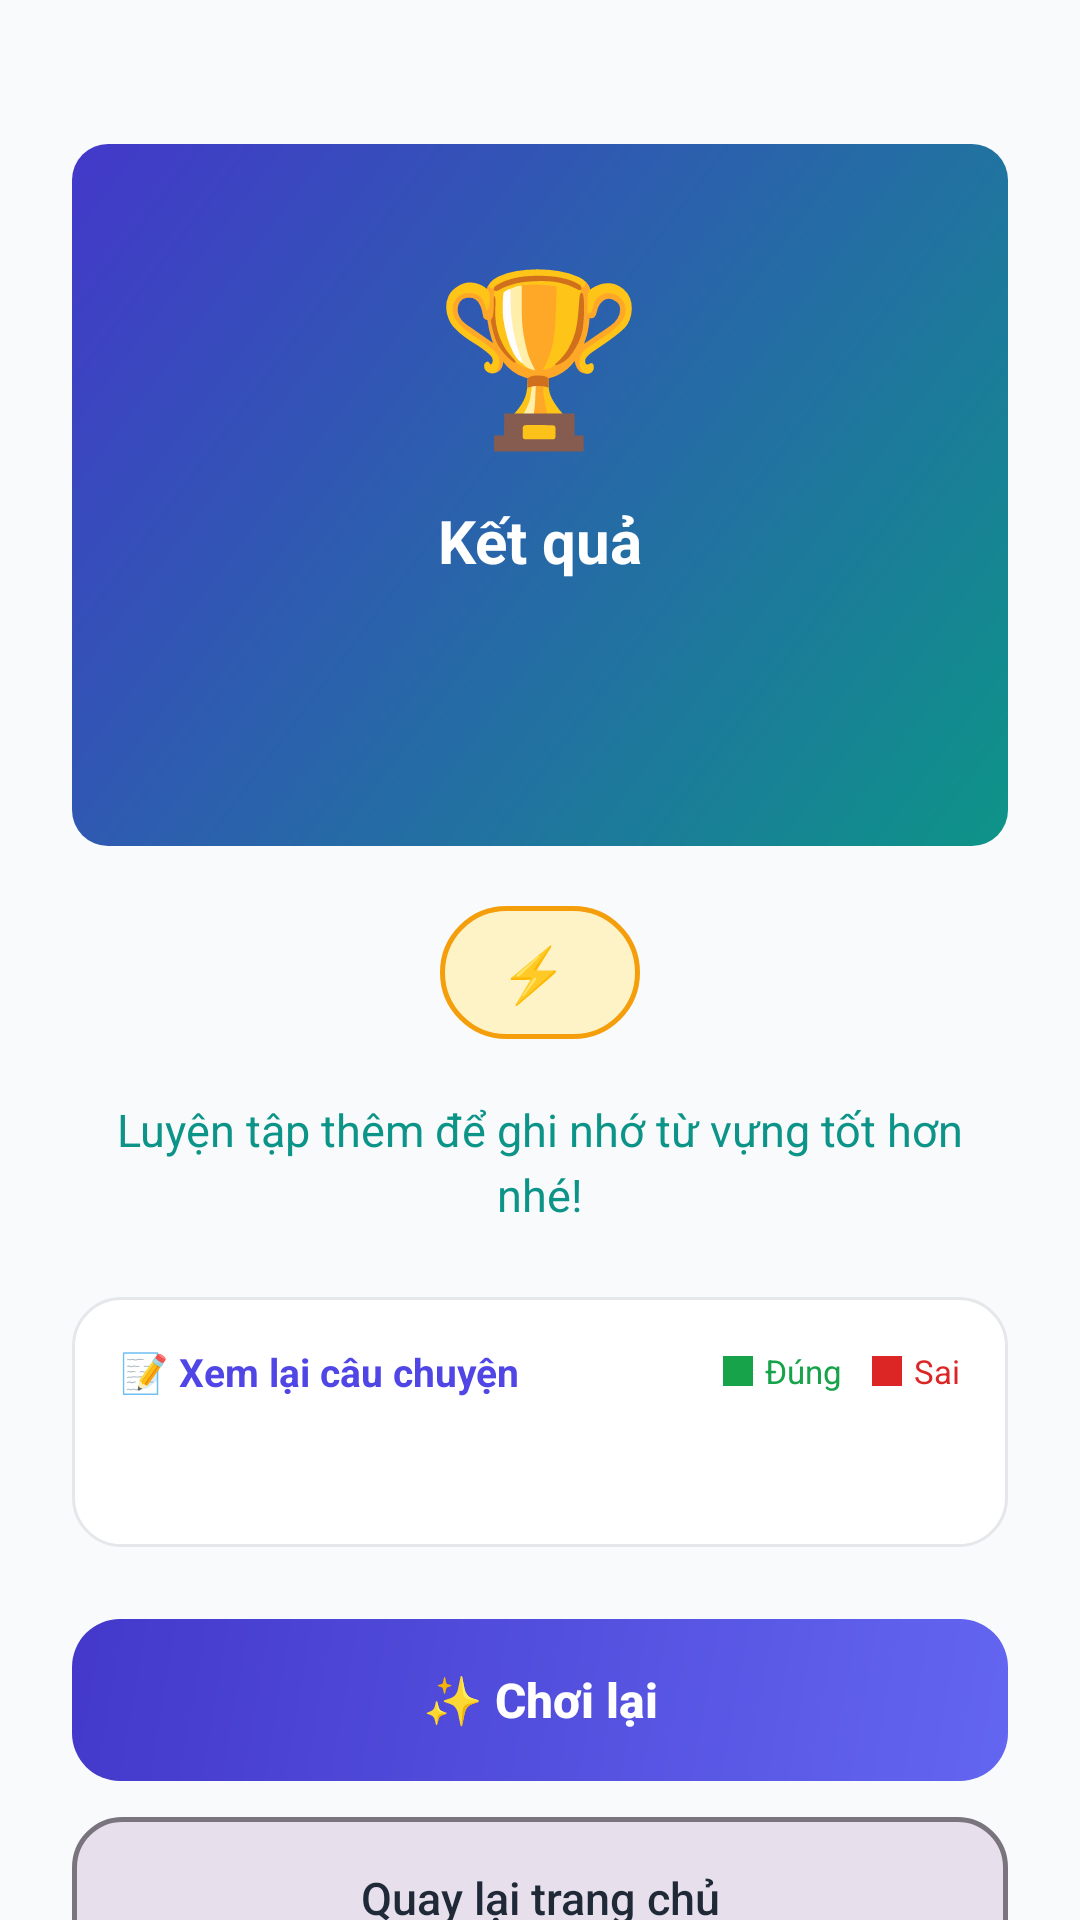

Write the Android layout XML for this screen, with the resource values it uses.
<!-- AndroidManifest.xml: application theme Theme.EnglishApp -->
<!-- res/layout/fragment_story_result.xml -->
<?xml version="1.0" encoding="utf-8"?>
<androidx.core.widget.NestedScrollView xmlns:android="http://schemas.android.com/apk/res/android"
    android:layout_width="match_parent"
    android:layout_height="match_parent"
    android:background="?android:colorBackground"
    android:fillViewport="true"
    android:overScrollMode="never">

    <LinearLayout
        android:layout_width="match_parent"
        android:layout_height="wrap_content"
        android:gravity="center_horizontal"
        android:orientation="vertical"
        android:padding="24dp"
        android:paddingBottom="40dp">

        
        <LinearLayout
            android:layout_width="match_parent"
            android:layout_height="wrap_content"
            android:layout_marginTop="24dp"
            android:background="@drawable/bg_story_header"
            android:gravity="center"
            android:orientation="vertical"
            android:padding="32dp"
            android:paddingBottom="36dp">

            <TextView
                android:layout_width="wrap_content"
                android:layout_height="wrap_content"
                android:text="🏆"
                android:textSize="56sp" />

            <TextView
                android:layout_width="match_parent"
                android:layout_height="wrap_content"
                android:layout_marginTop="12dp"
                android:gravity="center"
                android:text="Kết quả"
                android:textColor="#FFFFFFFF"
                android:textSize="20sp"
                android:textStyle="bold" />

            <TextView
                android:id="@+id/tv_result_score"
                android:layout_width="match_parent"
                android:layout_height="wrap_content"
                android:layout_marginTop="8dp"
                android:gravity="center"
                android:textColor="#FFFFFFFF"
                android:textSize="36sp"
                android:textStyle="bold" />
        </LinearLayout>

        
        <LinearLayout
            android:layout_width="wrap_content"
            android:layout_height="wrap_content"
            android:layout_marginTop="20dp"
            android:background="@drawable/bg_exp_badge"
            android:gravity="center"
            android:orientation="horizontal"
            android:paddingHorizontal="20dp"
            android:paddingVertical="10dp">

            <TextView
                android:layout_width="wrap_content"
                android:layout_height="wrap_content"
                android:text="⚡ "
                android:textSize="18sp" />

            <TextView
                android:id="@+id/tv_result_exp"
                android:layout_width="wrap_content"
                android:layout_height="wrap_content"
                android:textColor="?attr/colorOnTertiaryContainer"
                android:textSize="18sp"
                android:textStyle="bold" />
        </LinearLayout>

        
        <TextView
            android:id="@+id/tv_result_message"
            android:layout_width="match_parent"
            android:layout_height="wrap_content"
            android:layout_marginTop="20dp"
            android:gravity="center"
            android:lineSpacingExtra="4dp"
            android:text="Luyện tập thêm để ghi nhớ từ vựng tốt hơn nhé!"
            android:textColor="?attr/colorSecondary"
            android:textSize="15sp" />

        
        <LinearLayout
            android:layout_width="match_parent"
            android:layout_height="wrap_content"
            android:layout_marginTop="24dp"
            android:background="@drawable/bg_panel_card"
            android:orientation="vertical"
            android:padding="16dp">

            
            <LinearLayout
                android:layout_width="match_parent"
                android:layout_height="wrap_content"
                android:gravity="center_vertical"
                android:orientation="horizontal"
                android:layout_marginBottom="12dp">

                <TextView
                    android:layout_width="0dp"
                    android:layout_height="wrap_content"
                    android:layout_weight="1"
                    android:text="📝 Xem lại câu chuyện"
                    android:textColor="?attr/colorPrimary"
                    android:textSize="13sp"
                    android:textStyle="bold" />

                
                <LinearLayout
                    android:layout_width="wrap_content"
                    android:layout_height="wrap_content"
                    android:gravity="center_vertical"
                    android:orientation="horizontal">

                    <View
                        android:layout_width="10dp"
                        android:layout_height="10dp"
                        android:layout_marginEnd="4dp"
                        android:background="#FF16A34A"
                        android:backgroundTint="@null" />

                    <TextView
                        android:layout_width="wrap_content"
                        android:layout_height="wrap_content"
                        android:layout_marginEnd="10dp"
                        android:text="Đúng"
                        android:textColor="@color/result_correct"
                        android:textSize="11sp" />

                    <View
                        android:layout_width="10dp"
                        android:layout_height="10dp"
                        android:layout_marginEnd="4dp"
                        android:background="#FFDC2626"
                        android:backgroundTint="@null" />

                    <TextView
                        android:layout_width="wrap_content"
                        android:layout_height="wrap_content"
                        android:text="Sai"
                        android:textColor="@color/result_wrong"
                        android:textSize="11sp" />
                </LinearLayout>
            </LinearLayout>

            
            <TextView
                android:id="@+id/tv_result_story"
                android:layout_width="match_parent"
                android:layout_height="wrap_content"
                android:lineSpacingMultiplier="1.7"
                android:textColor="?attr/colorOnBackground"
                android:textSize="16sp" />
        </LinearLayout>

        
        <View
            android:layout_width="match_parent"
            android:layout_height="24dp" />

        
        <Button
            android:id="@+id/btn_play_again"
            android:layout_width="match_parent"
            android:layout_height="54dp"
            android:background="@drawable/bg_story_button_primary"
            android:stateListAnimator="@null"
            android:text="✨ Chơi lại"
            android:textAllCaps="false"
            android:textColor="?attr/colorOnPrimary"
            android:textSize="16sp"
            android:textStyle="bold" />

        <Button
            android:id="@+id/btn_story_home"
            android:layout_width="match_parent"
            android:layout_height="54dp"
            android:layout_marginTop="12dp"
            android:background="@drawable/bg_story_button_secondary"
            android:stateListAnimator="@null"
            android:text="Quay lại trang chủ"
            android:textAllCaps="false"
            android:textColor="?attr/colorOnSurface"
            android:textSize="15sp" />
    </LinearLayout>
</androidx.core.widget.NestedScrollView>
<!-- resources referenced by this layout -->
<resources>
  <color name="result_correct">#FF16A34A</color>
  <color name="result_wrong">#FFDC2626</color>
  <!-- drawable bg_exp_badge (drawable) -->
  <?xml version="1.0" encoding="utf-8"?>
  <shape xmlns:android="http://schemas.android.com/apk/res/android">
      <solid android:color="?attr/colorTertiaryContainer" />
      <corners android:radius="50dp" />
      <stroke
          android:width="1.5dp"
          android:color="?attr/colorTertiary" />
  </shape>
  <!-- drawable bg_panel_card (drawable) -->
  <?xml version="1.0" encoding="utf-8"?>
  <shape xmlns:android="http://schemas.android.com/apk/res/android">
      <solid android:color="@color/light_surface" />
      <corners android:radius="16dp" />
      <stroke
          android:width="1dp"
          android:color="#FFE5E7EB" />
  </shape>
  <!-- drawable bg_story_button_primary (drawable) -->
  <?xml version="1.0" encoding="utf-8"?>
  <shape xmlns:android="http://schemas.android.com/apk/res/android">
      <gradient
          android:angle="135"
          android:endColor="#FF4338CA"
          android:startColor="#FF6366F1"
          android:type="linear" />
      <corners android:radius="16dp" />
  </shape>
  <!-- drawable bg_story_button_secondary (drawable) -->
  <?xml version="1.0" encoding="utf-8"?>
  <shape xmlns:android="http://schemas.android.com/apk/res/android">
      <solid android:color="?attr/colorSurfaceVariant" />
      <corners android:radius="16dp" />
      <stroke
          android:width="1.5dp"
          android:color="?attr/colorOutline" />
  </shape>
  <!-- drawable bg_story_header (drawable) -->
  <?xml version="1.0" encoding="utf-8"?>
  <shape xmlns:android="http://schemas.android.com/apk/res/android">
      <gradient
          android:angle="135"
          android:endColor="#FF4338CA"
          android:startColor="#FF0D9488"
          android:type="linear" />
      <corners android:radius="12dp" />
  </shape>
  <color name="light_surface">#FFFFFFFF</color>
  <color name="light_primary">#FF4F46E5</color>
  <color name="light_on_primary">#FFFFFFFF</color>
  <color name="light_primary_container">#FFE0E7FF</color>
  <color name="light_on_primary_container">#FF111827</color>
  <color name="light_secondary">#FF0D9488</color>
  <color name="light_on_secondary">#FFFFFFFF</color>
  <color name="light_secondary_container">#FFCCFBF1</color>
  <color name="light_on_secondary_container">#FF115E59</color>
  <color name="light_tertiary">#FFF59E0B</color>
  <color name="light_on_tertiary">#FFFFFFFF</color>
  <color name="light_tertiary_container">#FFFEF3C7</color>
  <color name="light_on_tertiary_container">#FF92400E</color>
  <color name="light_background">#FFF9FAFB</color>
  <color name="light_on_background">#FF1F2937</color>
  <color name="light_on_surface">#FF1F2937</color>
  <color name="light_error">#FFDC2626</color>
  <color name="light_on_error">#FFFFFFFF</color>
</resources>
